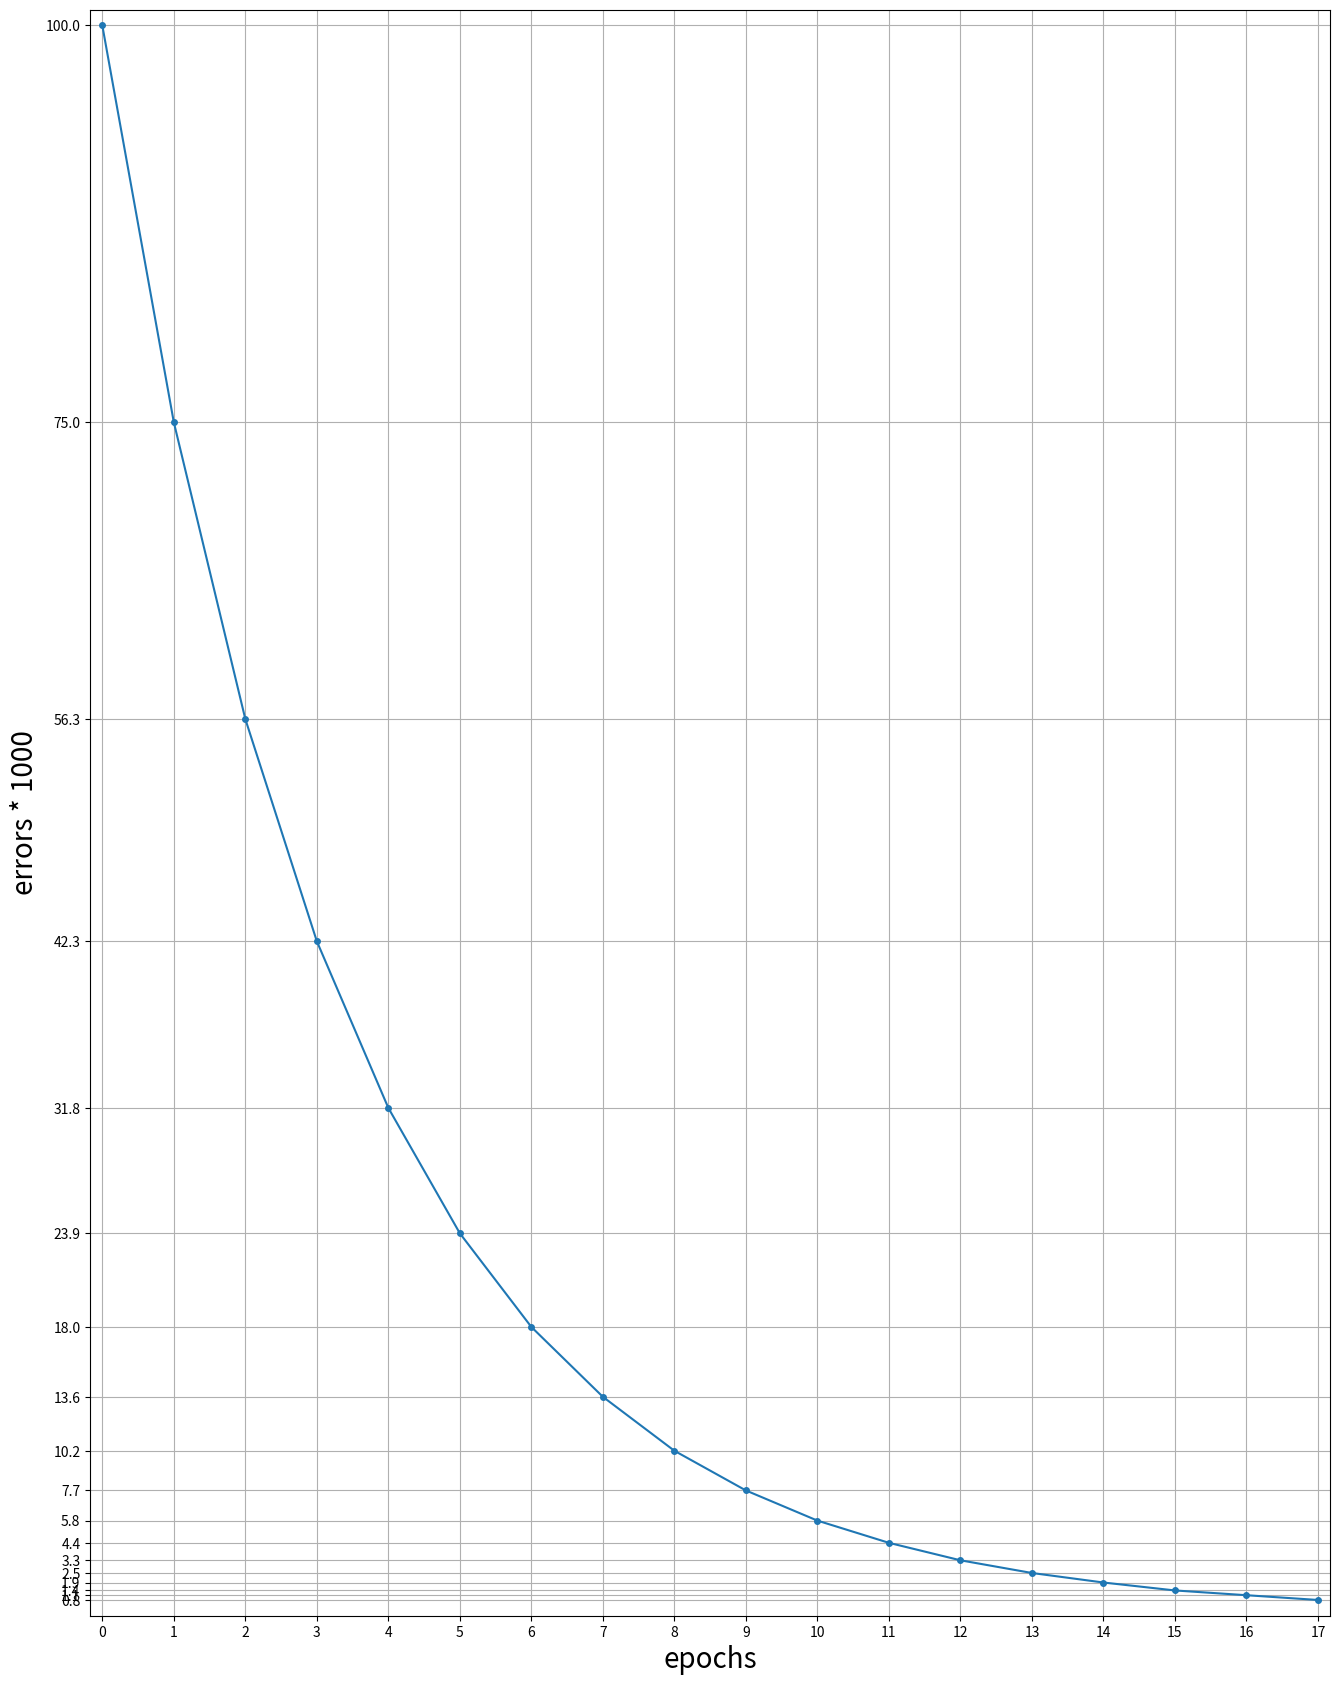

The matplotlib source for this figure:
# Copyright 2021, Evula A. S., All rights reserved.
# IC8-63 BMSTU


from math import exp, sqrt
from matplotlib import pyplot as plt


class NN:
    def __init__(self):
        self.N = 1
        self.x = [1, 3]
        
        self.J = 2
        self.W_hidden = [[0] * (self.J) for _ in range(self.N+1)]
        
        self.M = 1        
        self.W_exit = [[0] * (self.M) for _ in range(self.J+1)]
        
        self.t = [0.1]
        self.Rate = 1
        
        self.MinError = 0.001
        self.MaxEpoch = 1000
        
    def train(self):
        epoch = 0
        E = 1
        self.res = [[], [], []]
        while E > self.MinError:
            if epoch > self.MaxEpoch:
                return print('ERR: epoch')
            res = self.tick()
            E, y = round(res[0], 4), res[1]
            self.res[0].append(epoch)
            self.res[1].append(round(E,4)*1000)
            self.res[2].append(y)
            epoch += 1
        return 0

    def tick(self):
        # Calculate y
        net_hidden = [0] * self.J
        
        for j in range(self.J):
            net_hidden[j] = self.W_hidden[0][j]
            for i in range(self.N):
                net_hidden[j] += self.W_hidden[i+1][j] * self.x[i+1]
       
        out = [] 
        for j in range(self.J):
            out.append(self.f_net(net_hidden[j]))
        
        net_exit = [0] * self.M
        for m in range(self.M):
            net_exit[m] = self.W_exit[0][m]
            for j in range(self.J):
                net_exit[m] += self.W_exit[j+1][m] * out[j]
        
        y = []
        for m in range(self.M):
            y.append(self.f_net(net_exit[m]))
        
        # Errors
        d_exit = []
        for m in range(self.M):
            d_exit.append(self.d_f_net(net_exit[m]) * (self.t[m]-y[m]))

        d_hidden = []
        for j in range(self.J):
            tmp = 0
            for m in range(self.M):
                tmp += d_exit[m] * self.W_exit[j][m]
            d_hidden.append(self.d_f_net(net_exit[m]) * tmp)
        
        # Correction
        for i in range(self.N+1):
            for j in range(self.J):
                self.W_hidden[i][j] += self.Rate*self.x[i]*d_hidden[j]
        
        out = [1] + out
        for j in range(self.J+1):
            for m in range(self.M):
                self.W_exit[j][m] += self.Rate*out[j]*d_exit[m]
            
        E = 0
        for m in range(self.M):
            E += (self.t[m]-y[m])*(self.t[m]-y[m])
        return sqrt(E), y
    
    def f_net(self, net):
        return (1-exp(-net))/(1+exp(-net))
    
    def d_f_net(self, net):
        return 0.5*(1 - self.f_net(net)*self.f_net(net))

    def print(self, graph=False, table=False):
        print(f't: {self.t}')
        
        print(end='\nВеса скрытого слоя\n')
        for j in range(len(self.W_hidden)):
            print(f'w{j}(1) = [', end='')
            for i in range(len(self.W_hidden[j])):
                print(round(self.W_hidden[j][i], 5), end='')
                if i != len(self.W_hidden[j])-1:
                    print(', ', end='')
            print(']')
        
        print(end='\nВеса выходного слоя\n')
        for j in range(len(self.W_exit)):
            print(f'w{j}(2) = [', end='')
            for i in range(len(self.W_exit[j])):
                print(round(self.W_exit[j][i], 5), end='')
                if i != len(self.W_exit[j])-1:
                    print(', ', end='')
            print(']')
        
        if graph:
            plt.rcParams["figure.figsize"] = (16,22)
            plt.plot(self.res[0], self.res[1], marker='o', markersize=4)
            plt.subplots_adjust(bottom = 0.15)
            plt.grid()
            plt.xlabel('epochs', fontsize=20)
            plt.ylabel('errors * 1000', fontsize=20)
            plt.xticks(self.res[0])
            plt.yticks(self.res[1])
            plt.margins(0.01)
            plt.show()
                    
        if table:
            print('Эпоха K\tВыходной Y')
            for i in range(len(self.res[0])):
                rounded_y = []
                for m in range(self.M):
                    rounded_y.append(round(self.res[2][i][m], 4))
                print(f'  {self.res[0][i]}\t  {rounded_y}')


def main():
    nn = NN()
    if nn.train() != None:
        nn.print(graph=True, table=True)


if __name__ == '__main__':
    main()

